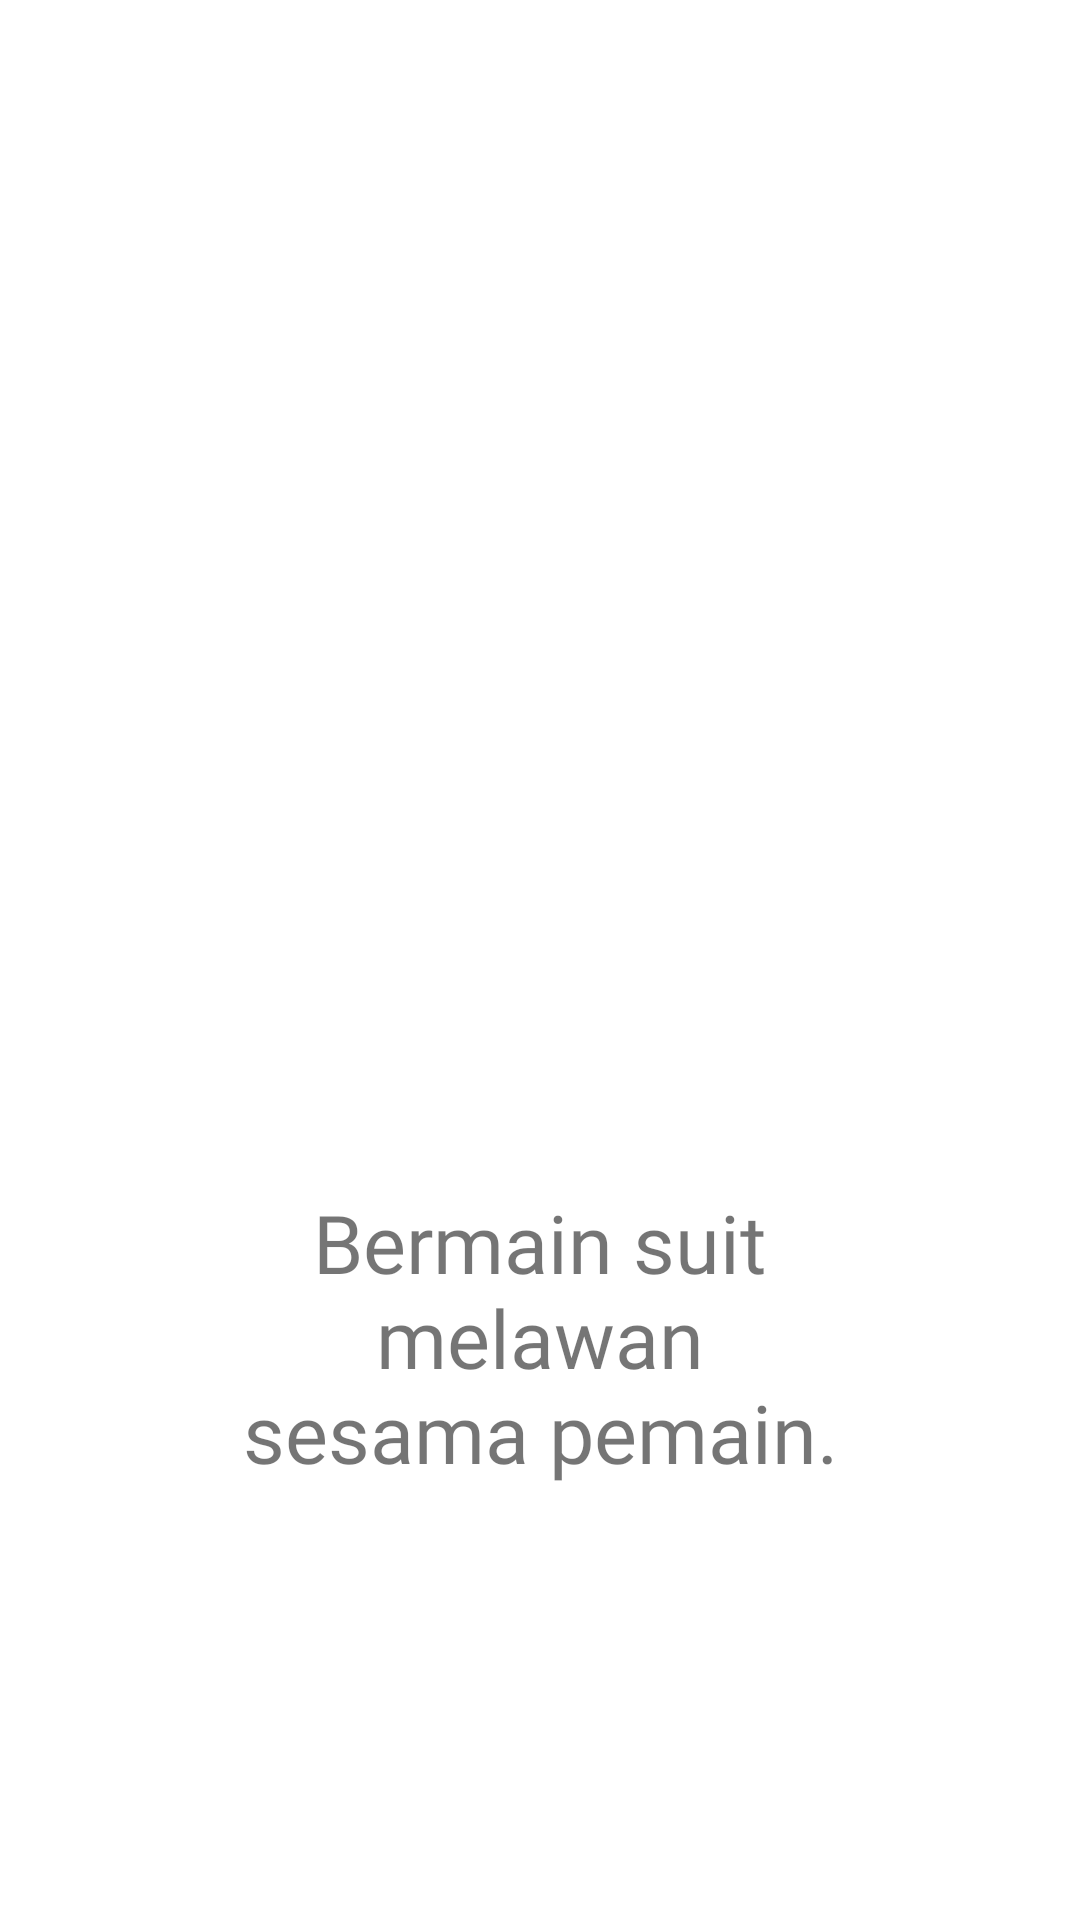

Write the Android layout XML for this screen, with the resource values it uses.
<!-- AndroidManifest.xml: application theme Theme.RPS_Ch5 -->
<!-- res/layout/fragment_landing_page1.xml -->
<?xml version="1.0" encoding="utf-8"?>
<layout xmlns:android="http://schemas.android.com/apk/res/android"
    xmlns:app="http://schemas.android.com/apk/res-auto"
    xmlns:tools="http://schemas.android.com/tools">

    <data>

        <variable
            name="viewModel"
            type="com.example.rps_ch5.viewmodel.GameViewModel" />
    </data>

    <androidx.constraintlayout.widget.ConstraintLayout
        android:layout_width="match_parent"
        android:layout_height="match_parent"
        tools:context=".fragments.LandingPage1">

        <ImageView
            android:id="@+id/ivMain"
            android:layout_width="0dp"
            android:layout_height="0dp"
            app:layout_constraintBottom_toTopOf="@+id/loading_page1_msg"
            app:layout_constraintDimensionRatio="1:1"
            app:layout_constraintEnd_toStartOf="@+id/guideline3"
            app:layout_constraintStart_toStartOf="@+id/guideline2"
            app:layout_constraintTop_toTopOf="@+id/guideline4"
            app:layout_constraintVertical_chainStyle="packed" />

        <TextView
            android:id="@+id/loading_page1_msg"
            android:layout_width="0dp"
            android:layout_height="100dp"
            android:autoSizeTextType="uniform"
            android:fontFamily="@font/caveat_brush"
            android:text="@string/vsPlayer_message"
            android:textAlignment="center"
            app:layout_constraintBottom_toTopOf="@+id/guideline5"
            app:layout_constraintEnd_toStartOf="@+id/guideline3"
            app:layout_constraintStart_toStartOf="@+id/guideline2"
            app:layout_constraintTop_toBottomOf="@id/ivMain" />

        <androidx.constraintlayout.widget.Guideline
            android:id="@+id/guideline2"
            android:layout_width="wrap_content"
            android:layout_height="wrap_content"
            android:orientation="vertical"
            app:layout_constraintGuide_percent="0.15" />

        <androidx.constraintlayout.widget.Guideline
            android:id="@+id/guideline3"
            android:layout_width="wrap_content"
            android:layout_height="wrap_content"
            android:orientation="vertical"
            app:layout_constraintGuide_percent="0.85" />

        <androidx.constraintlayout.widget.Guideline
            android:id="@+id/guideline4"
            android:layout_width="wrap_content"
            android:layout_height="wrap_content"
            android:orientation="horizontal"
            app:layout_constraintGuide_percent="0.1" />

        <androidx.constraintlayout.widget.Guideline
            android:id="@+id/guideline5"
            android:layout_width="wrap_content"
            android:layout_height="wrap_content"
            android:orientation="horizontal"
            app:layout_constraintGuide_percent="0.9" />


    </androidx.constraintlayout.widget.ConstraintLayout>
</layout>
<!-- resources referenced by this layout -->
<resources>
  <string name="vsPlayer_message">Bermain suit melawan\nsesama pemain.</string>
  <style name="Theme.RPS_Ch5" parent="Theme.MaterialComponents.DayNight.DarkActionBar">
          
          <item name="colorPrimary">@color/purple_500</item>
          <item name="colorPrimaryVariant">@color/white</item>
          <item name="colorOnPrimary">@color/white</item>
          
          <item name="colorSecondary">@color/teal_200</item>
          <item name="colorSecondaryVariant">@color/teal_700</item>
          <item name="colorOnSecondary">@color/black</item>
          
          <item name="android:statusBarColor" tools:targetApi="l">?attr/colorPrimaryVariant</item>
          
      </style>
  <color name="purple_500">#FF6200EE</color>
  <color name="white">#FFFFFFFF</color>
  <color name="teal_200">#FF03DAC5</color>
  <color name="teal_700">#FF018786</color>
  <color name="black">#FF000000</color>
</resources>
